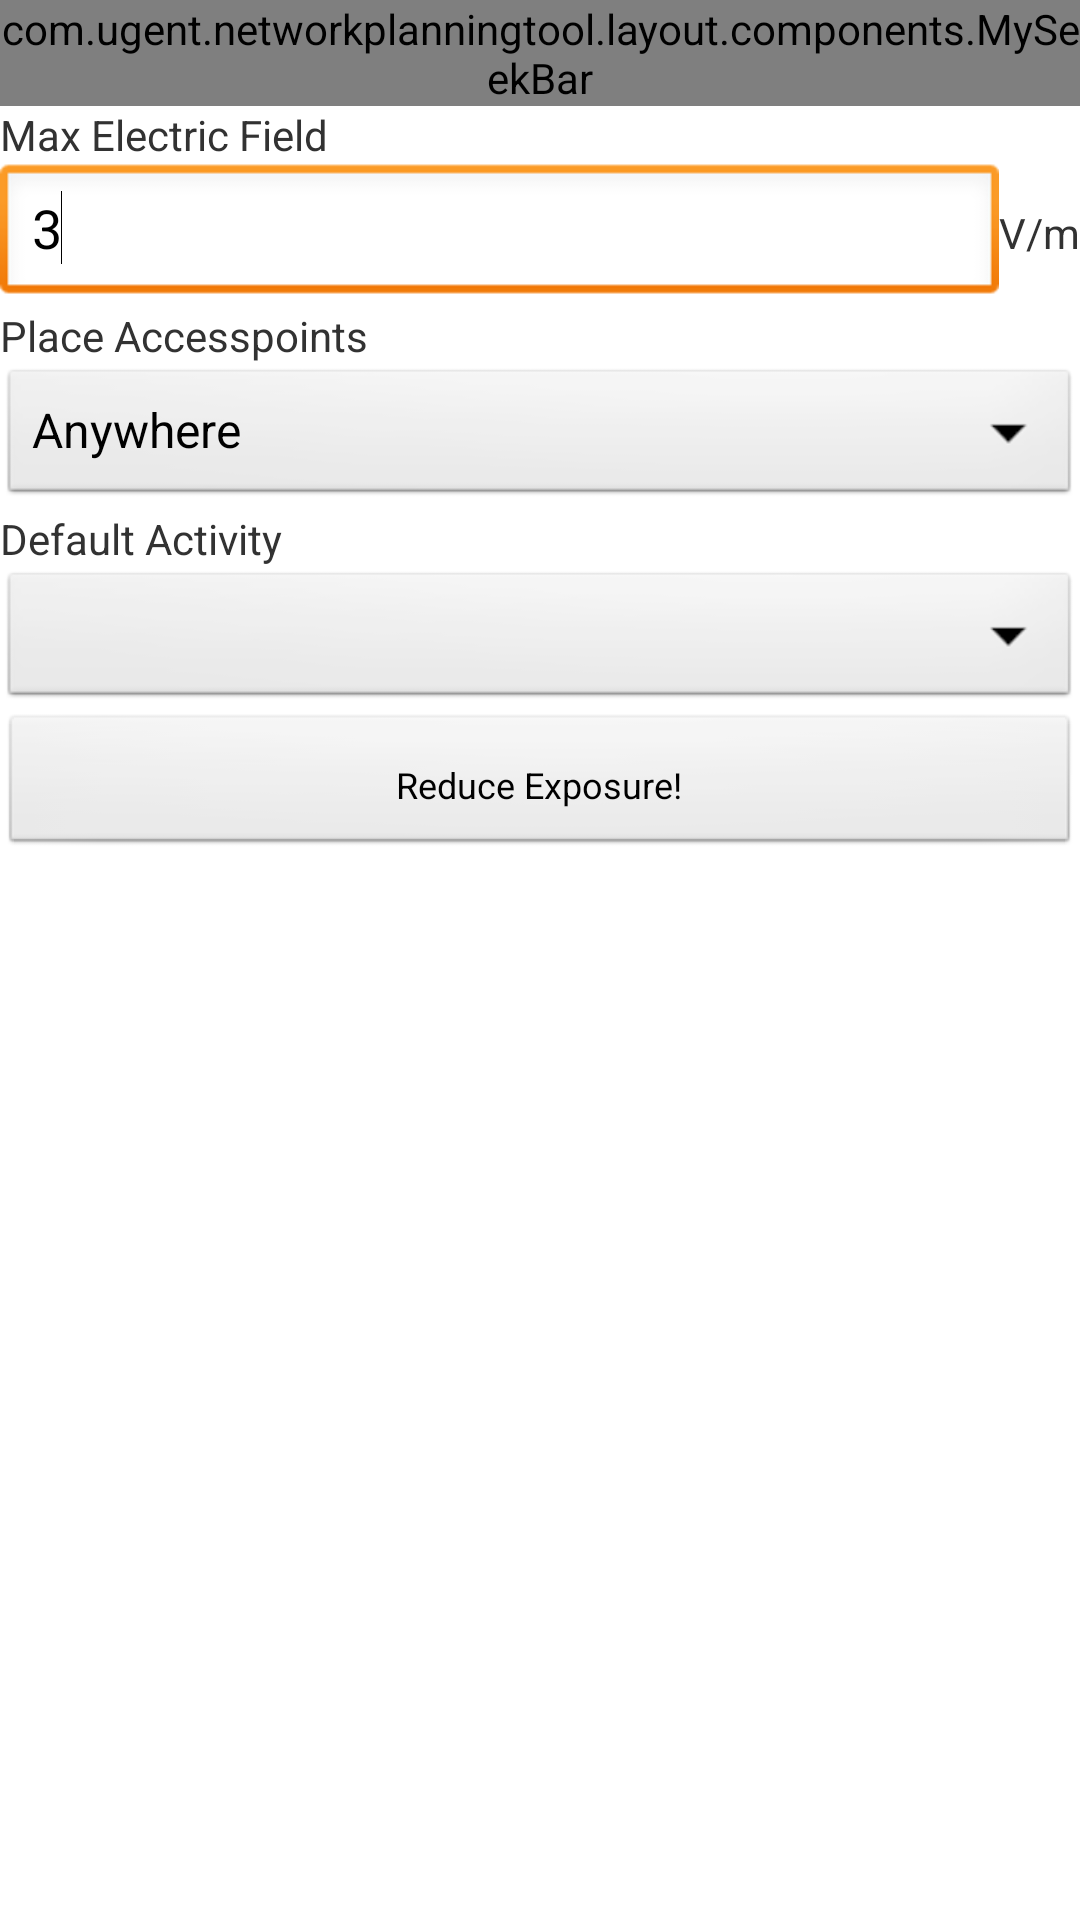

Layout XML and referenced resources for this Android screen:
<!-- AndroidManifest.xml: application theme AppTheme -->
<!-- res/layout/tools_view_exposure.xml -->
<?xml version="1.0" encoding="utf-8"?>
<LinearLayout xmlns:android="http://schemas.android.com/apk/res/android"
    xmlns:app="http://schemas.android.com/apk/res/com.ugent.networkplanningtool"
    android:id="@+id/exposureLayout"
    android:layout_width="match_parent"
    android:layout_height="wrap_content"
    android:orientation="vertical"
    android:tag="exposure">

    <com.ugent.networkplanningtool.layout.components.MySeekBar
        android:id="@+id/distanceToAPView"
        android:layout_width="match_parent"
        android:layout_height="wrap_content"
        app:minValue="10"
        app:maxValue="100"
        app:defaultValue="10"
        app:stepSize="1"
        app:unitType="cm"
        app:title="Distance to AP" />

    <TextView
        android:id="@+id/maxElectricFieldText"
        android:layout_width="wrap_content"
        android:layout_height="wrap_content"
        android:text="Max Electric Field"
        android:textAppearance="?android:attr/textAppearanceSmall" />

    <LinearLayout
        android:layout_width="match_parent"
        android:layout_height="wrap_content">

        <EditText
            android:id="@+id/maxElectricFieldEditText"
            android:layout_width="match_parent"
            android:layout_height="wrap_content"
            android:layout_weight="1"
            android:ems="10"
            android:inputType="number"
            android:text="3">

            <requestFocus />
        </EditText>

        <TextView
            android:id="@+id/voltPerMeterText"
            android:layout_width="wrap_content"
            android:layout_height="wrap_content"
            android:text="V/m"
            android:textAppearance="?android:attr/textAppearanceSmall" />

    </LinearLayout>

    <TextView
        android:id="@+id/placeAccesspointsText"
        android:layout_width="wrap_content"
        android:layout_height="wrap_content"
        android:text="Place Accesspoints"
        android:textAppearance="?android:attr/textAppearanceSmall" />

    <Spinner
        android:id="@+id/placeAccesspointsSpinner"
        android:layout_width="match_parent"
        android:layout_height="wrap_content"
        android:entries="@array/apPlacements" />

    <TextView
        android:id="@+id/defaultActivityEditText"
        android:layout_width="wrap_content"
        android:layout_height="wrap_content"
        android:text="Default Activity"
        android:textAppearance="?android:attr/textAppearanceSmall" />

    <Spinner
        android:id="@+id/defaultActivitySpinner"
        android:layout_width="match_parent"
        android:layout_height="wrap_content" />

    <Button
        android:id="@+id/reduceExposureButton"
        style="@style/MyButton"
        android:layout_width="match_parent"
        android:layout_height="wrap_content"
        android:text="Reduce Exposure!"
        android:onClick="onExposureReductionClick" />

</LinearLayout>
<!-- resources referenced by this layout -->
<resources>
  <string-array name="apPlacements">
          <item>@string/anywhereText</item>
          <item>@string/onWallText</item>
      </string-array>
  <style name="MyButton" parent="@android:style/Widget.Button">
    		<item name="android:textSize">12sp</item>
    		<item name="android:layout_height">30dp</item>
    		<item name="android:paddingBottom">0dp</item>
    		<item name="android:paddingTop">0dp</item>
  	</style>
  <style name="AppTheme" parent="AppBaseTheme">
          
      </style>
  <string name="anywhereText">Anywhere</string>
  <string name="onWallText">On walls</string>
  <style name="AppBaseTheme" parent="android:Theme.Light">
          
      </style>
</resources>
